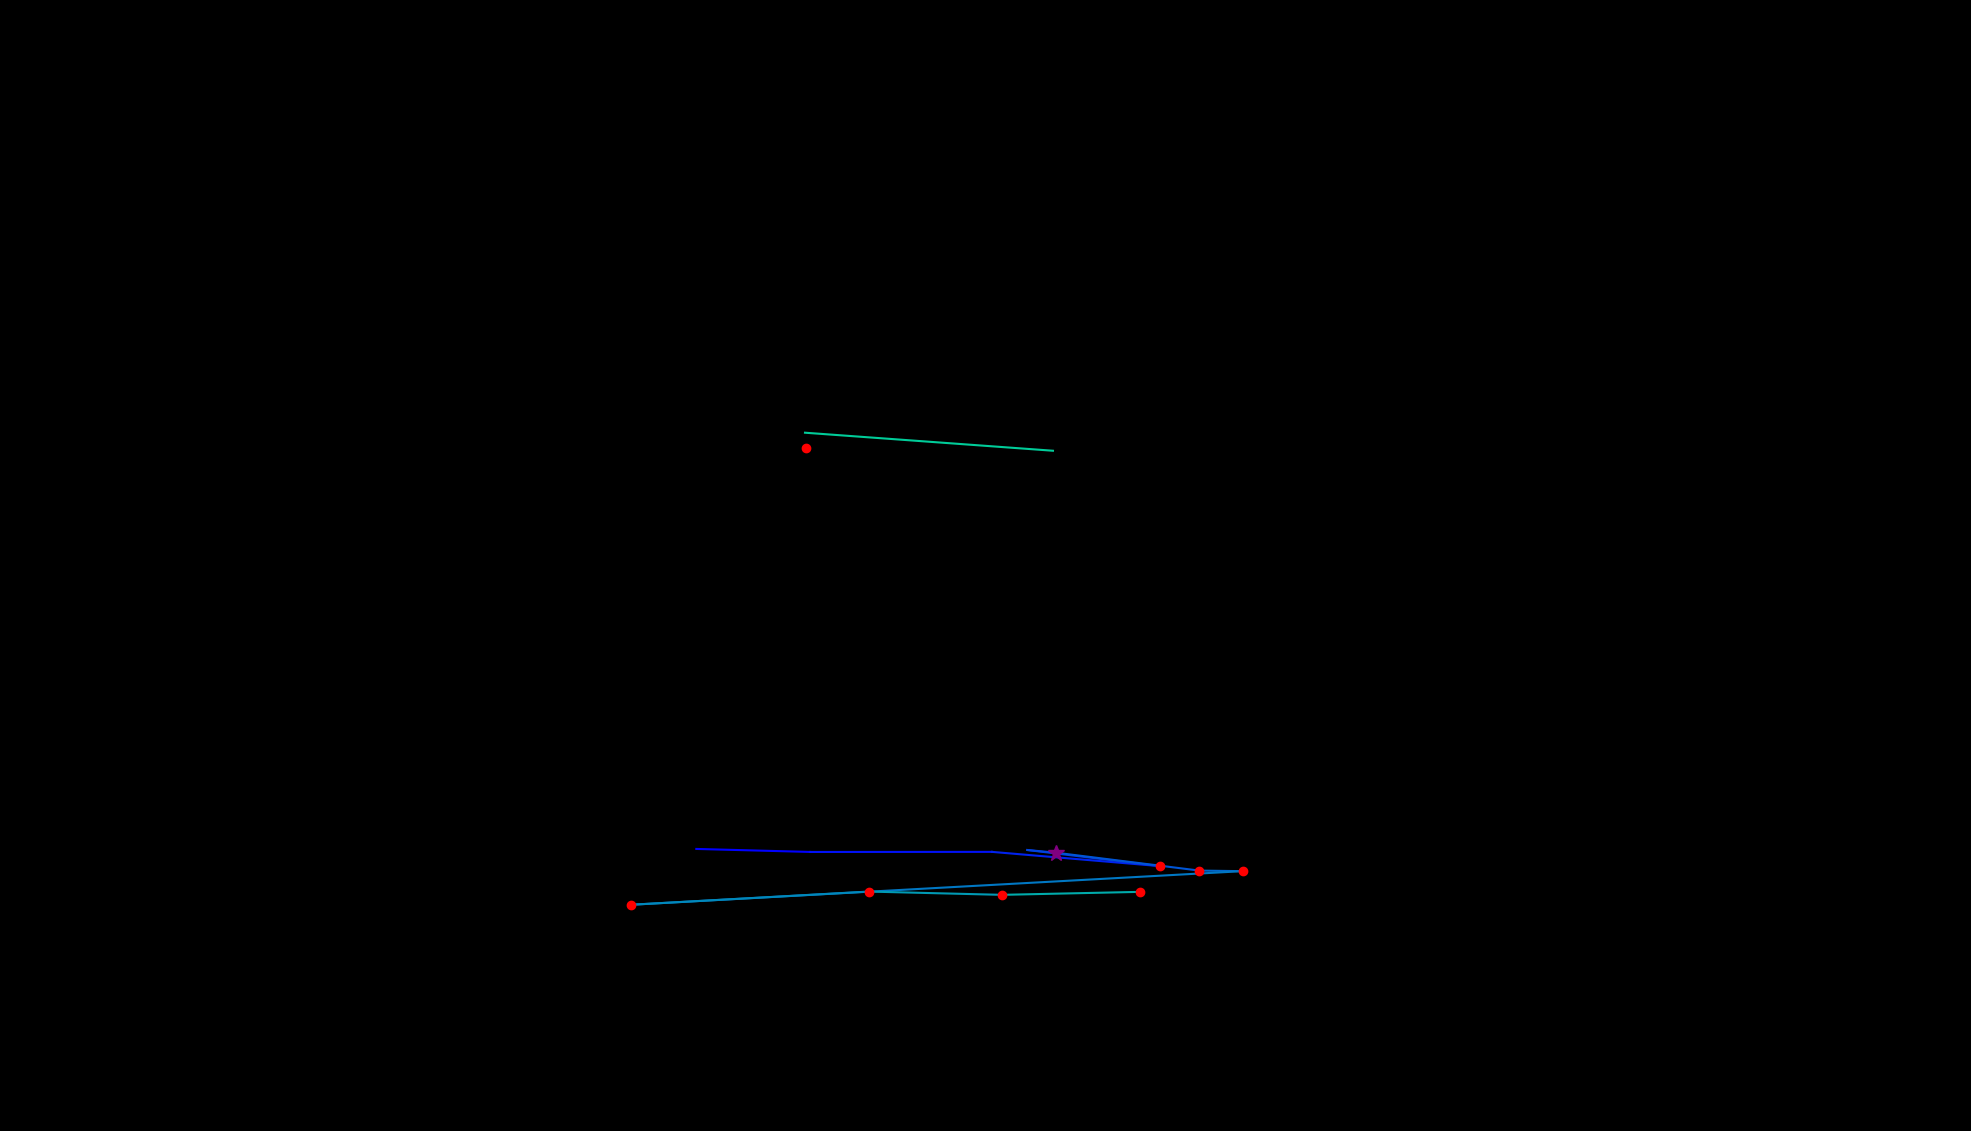

Data behind this chart, as committed beside it:
, fixation_id, timestamp, avg_gaze_x, avg_gaze_y, duration
0, 84.0, 23557, 904.3, 366.3, 36.15
1, 85.0, 23641, 1052, 362.4, 108.4
2, 86.0, 23810, 1288, 362.5, 96.4
3, 87.0, 24087, 1507, 343.9, 228.9
4, 88.0, 24376, 1334, 364.9, 108.4
5, 89.0, 25027, 1371, 361.4, 289.2
6, 90.0, 25400, 1557, 338.2, 132.5
7, 91.0, 25557, 1614, 337.5, 132.5
8, 92.0, 26123, 819.1, 293.8, 120.5
9, 93.0, 26304, 1128, 311, 120.5
10, 94.0, 26473, 1301, 306.7, 132.5
11, 95.0, 26689, 1480, 310.6, 120.5
12, 99.0, 28256, 1045, 906.9, 0.0
13, 100.0, 28509, 1367, 883.5, 0.0
14, 102.0, 28822, 1047, 886.4, 216.9
